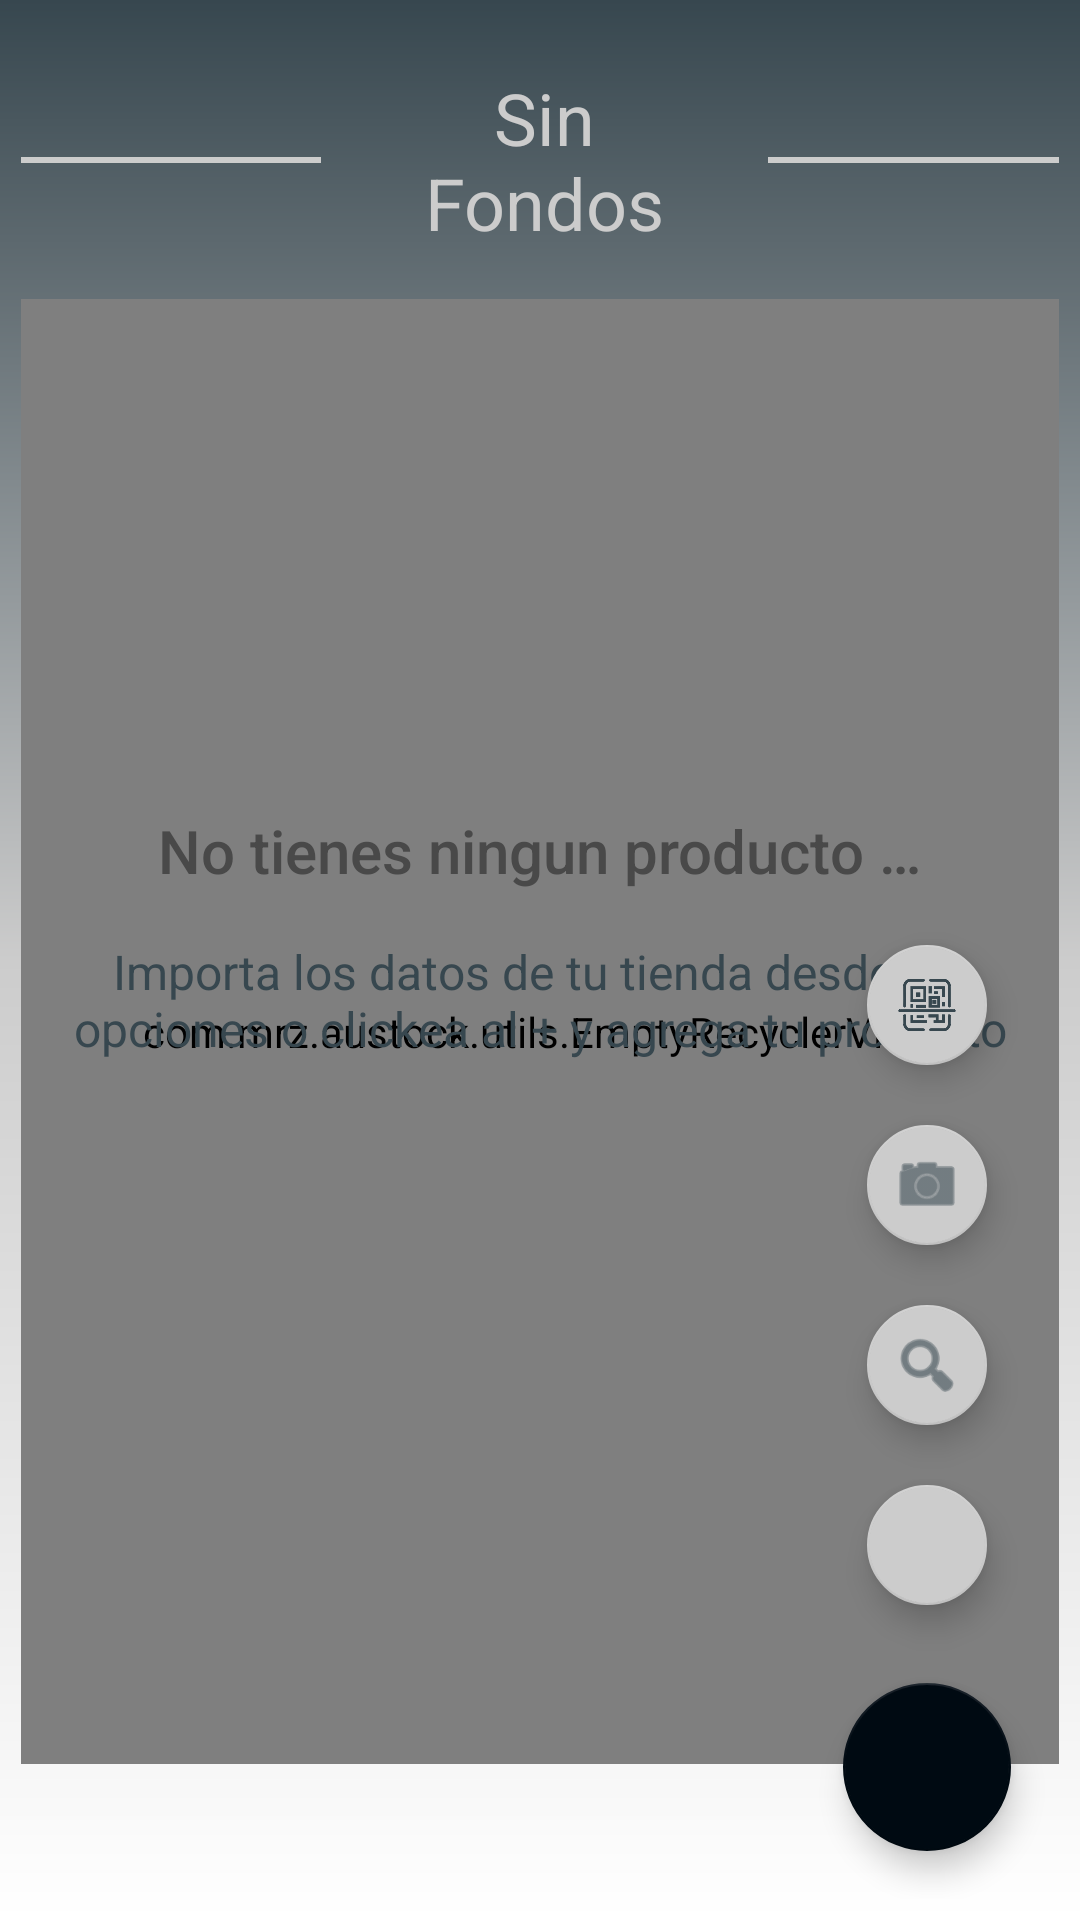

Produce the Android XML layout that renders to this screen, including the resource entries it uses.
<!-- AndroidManifest.xml: application theme AppTheme -->
<!-- res/layout/activity_main.xml -->
<?xml version="1.0" encoding="utf-8"?>
<RelativeLayout xmlns:android="http://schemas.android.com/apk/res/android"
    xmlns:tools="http://schemas.android.com/tools"
    android:layout_width="match_parent"
    android:layout_height="match_parent"
    xmlns:app="http://schemas.android.com/apk/res-auto"
    tools:context="com.mrz.austock.activity.MainActivity"
    android:background="@drawable/new_login_gradients">

    

    <LinearLayout
        android:layout_width="match_parent"
        android:layout_height="match_parent"
        android:orientation="vertical">

        <LinearLayout
            android:layout_width="wrap_content"
            android:layout_height="wrap_content"
            android:layout_gravity="center"
            android:orientation="horizontal">

            <View
                android:layout_width="100dp"
                android:layout_height="2dp"
                android:layout_gravity="center"
                android:background="@color/grey_20" />

            <TextView
                android:id="@+id/totall"
                android:layout_width="wrap_content"
                android:layout_height="wrap_content"
                android:layout_below="@+id/totalllll"
                android:layout_centerHorizontal="true"
                android:layout_gravity="center"
                android:layout_weight="1"
                android:fontFamily="sans-serif"
                android:gravity="center"
                android:padding="@dimen/activity_margin"
                android:paddingTop="@dimen/margin_horizontal"
                android:text="Sin Fondos"
                android:textColor="@color/grey_20"
                android:textSize="24sp" />

            <View
                android:layout_width="100dp"
                android:layout_height="2dp"
                android:layout_gravity="center"
                android:layout_weight="1"
                android:background="@color/grey_20" />

        </LinearLayout>

        <com.mrz.austock.utils.EmptyRecyclerView
            android:id="@+id/recycler_view"
            android:layout_width="match_parent"
            android:layout_height="match_parent"
            android:layout_marginBottom="@dimen/list_margin_bottom"
            android:divider="@null"
            android:background="@android:color/transparent"
            android:drawSelectorOnTop="true"
            android:scrollbars="none">

        </com.mrz.austock.utils.EmptyRecyclerView>
    </LinearLayout>

    

    <RelativeLayout
        android:id="@+id/empty_view"
        android:layout_width="wrap_content"
        android:layout_height="wrap_content"
        android:layout_centerInParent="true">

        <TextView
            android:id="@+id/empty_title_text"
            android:layout_width="wrap_content"
            android:layout_height="wrap_content"
            android:layout_centerHorizontal="true"
            android:fontFamily="sans-serif-medium"
            android:gravity="center"
            android:foregroundGravity="center"
            android:textAlignment="center"
            android:text="@string/empty_view_title_text"
            android:textColor="@color/color_empty_title_text"
            android:textSize="20sp" />

        <TextView
            android:id="@+id/empty_subtitle_text"
            android:layout_width="wrap_content"
            android:layout_height="wrap_content"
            android:layout_below="@+id/empty_title_text"
            android:layout_centerHorizontal="true"
            android:fontFamily="sans-serif"
            android:gravity="center"
            android:padding="@dimen/activity_margin"
            android:paddingTop="@dimen/margin_horizontal"
            android:text="@string/empty_view_subtitle_text"
            android:textColor="@color/grey_80"
            android:textSize="16sp" />

    </RelativeLayout>

    <androidx.coordinatorlayout.widget.CoordinatorLayout
        android:layout_width="match_parent"
        android:layout_height="match_parent"
        android:orientation="horizontal">

        <LinearLayout
            android:layout_width="wrap_content"
            android:layout_height="wrap_content"
            android:layout_gravity="bottom|end|right"
            android:gravity="center_horizontal"
            android:orientation="vertical">

            <com.google.android.material.floatingactionbutton.FloatingActionButton
                android:id="@+id/rqgen"
                android:layout_width="wrap_content"
                android:layout_height="wrap_content"
                android:layout_centerHorizontal="true"
                android:layout_centerVertical="true"
                android:layout_marginStart="10dp"
                android:layout_marginTop="10dp"
                android:layout_marginEnd="10dp"
                android:layout_marginBottom="10dp"
                android:src="@drawable/ic_qrcode"
                android:tint="@color/grey_80"
                app:backgroundTint="@color/grey_20"
                app:fabSize="mini"
                app:rippleColor="@color/white" />

            <com.google.android.material.floatingactionbutton.FloatingActionButton
                android:id="@+id/scann"
                android:layout_width="wrap_content"
                android:layout_height="wrap_content"
                android:layout_centerHorizontal="true"
                android:layout_centerVertical="true"
                android:layout_marginStart="10dp"
                android:layout_marginTop="10dp"
                android:layout_marginEnd="10dp"
                android:layout_marginBottom="10dp"
                android:src="@android:drawable/ic_menu_camera"
                android:tint="@color/grey_80"
                app:backgroundTint="@color/grey_20"
                app:fabSize="mini"
                app:rippleColor="@color/white" />

            <com.google.android.material.floatingactionbutton.FloatingActionButton
                android:id="@+id/buscar"
                android:layout_width="wrap_content"
                android:layout_height="wrap_content"
                android:layout_centerHorizontal="true"
                android:layout_centerVertical="true"
                android:layout_marginStart="10dp"
                android:layout_marginTop="10dp"
                android:layout_marginEnd="10dp"
                android:layout_marginBottom="10dp"
                android:src="@android:drawable/ic_menu_search"
                android:tint="@color/grey_80"
                app:backgroundTint="@color/grey_20"
                app:fabSize="mini"
                app:rippleColor="@color/white" />

            <com.google.android.material.floatingactionbutton.FloatingActionButton
                android:id="@+id/manual"
                android:layout_width="wrap_content"
                android:layout_height="wrap_content"
                android:layout_marginStart="10dp"
                android:layout_marginTop="10dp"
                android:layout_marginEnd="10dp"
                android:layout_marginBottom="10dp"
                android:src="@drawable/ic_add"
                android:tint="@color/grey_80"
                app:backgroundTint="@color/grey_20"
                app:fabSize="mini"
                app:rippleColor="@color/white" />

            <com.google.android.material.floatingactionbutton.FloatingActionButton
                android:id="@+id/flotante"
                android:layout_width="wrap_content"
                android:layout_height="wrap_content"
                android:layout_marginStart="@dimen/fab_margin"
                android:layout_marginTop="@dimen/fab_margin"
                android:layout_marginEnd="@dimen/fab_margin"
                android:layout_marginBottom="@dimen/fab_margin"
                android:src="@drawable/ic_add"
                app:fabSize="normal"
                app:rippleColor="@android:color/white" />
        </LinearLayout>
    </androidx.coordinatorlayout.widget.CoordinatorLayout>

</RelativeLayout>
<!-- resources referenced by this layout -->
<resources>
  <color name="color_empty_title_text">#494949</color>
  <color name="grey_20">#cccccc</color>
  <color name="grey_80">#37474F</color>
  <color name="white">#ffff</color>
  <dimen name="activity_margin">16dp</dimen>
  <dimen name="fab_margin">16dp</dimen>
  <dimen name="list_margin_bottom">45dp</dimen>
  <dimen name="margin_horizontal">8dp</dimen>
  <!-- drawable ic_qrcode: png bitmap (drawable, 8434 bytes) -->
  <!-- drawable new_login_gradients (drawable) -->
  <?xml version="1.0" encoding="utf-8"?>
  <shape xmlns:android="http://schemas.android.com/apk/res/android" android:shape="rectangle">
      <gradient
          android:endColor="@color/grey_80"
          android:centerColor="@color/grey_20"
          android:startColor="@color/white"
          android:angle="90"/>
      <padding android:left="7dp"
          android:top="7dp"
          android:right="7dp"
          android:bottom="7dp" />
  
  </shape>
  <string name="empty_view_subtitle_text">Importa los datos de tu tienda desde las opciones o clickea al + y agrega tu producto</string>
  <string name="empty_view_title_text">No tienes ningun producto …</string>
  <style name="AppTheme" parent="Theme.AppCompat.Light.DarkActionBar">
          
          <item name="colorPrimary">@color/grey_80</item>
          <item name="colorPrimaryDark">@color/grey_80</item>
          <item name="colorAccent">@color/color_list_product_name</item>
      </style>
  <color name="color_list_product_name">#000a12</color>
</resources>
